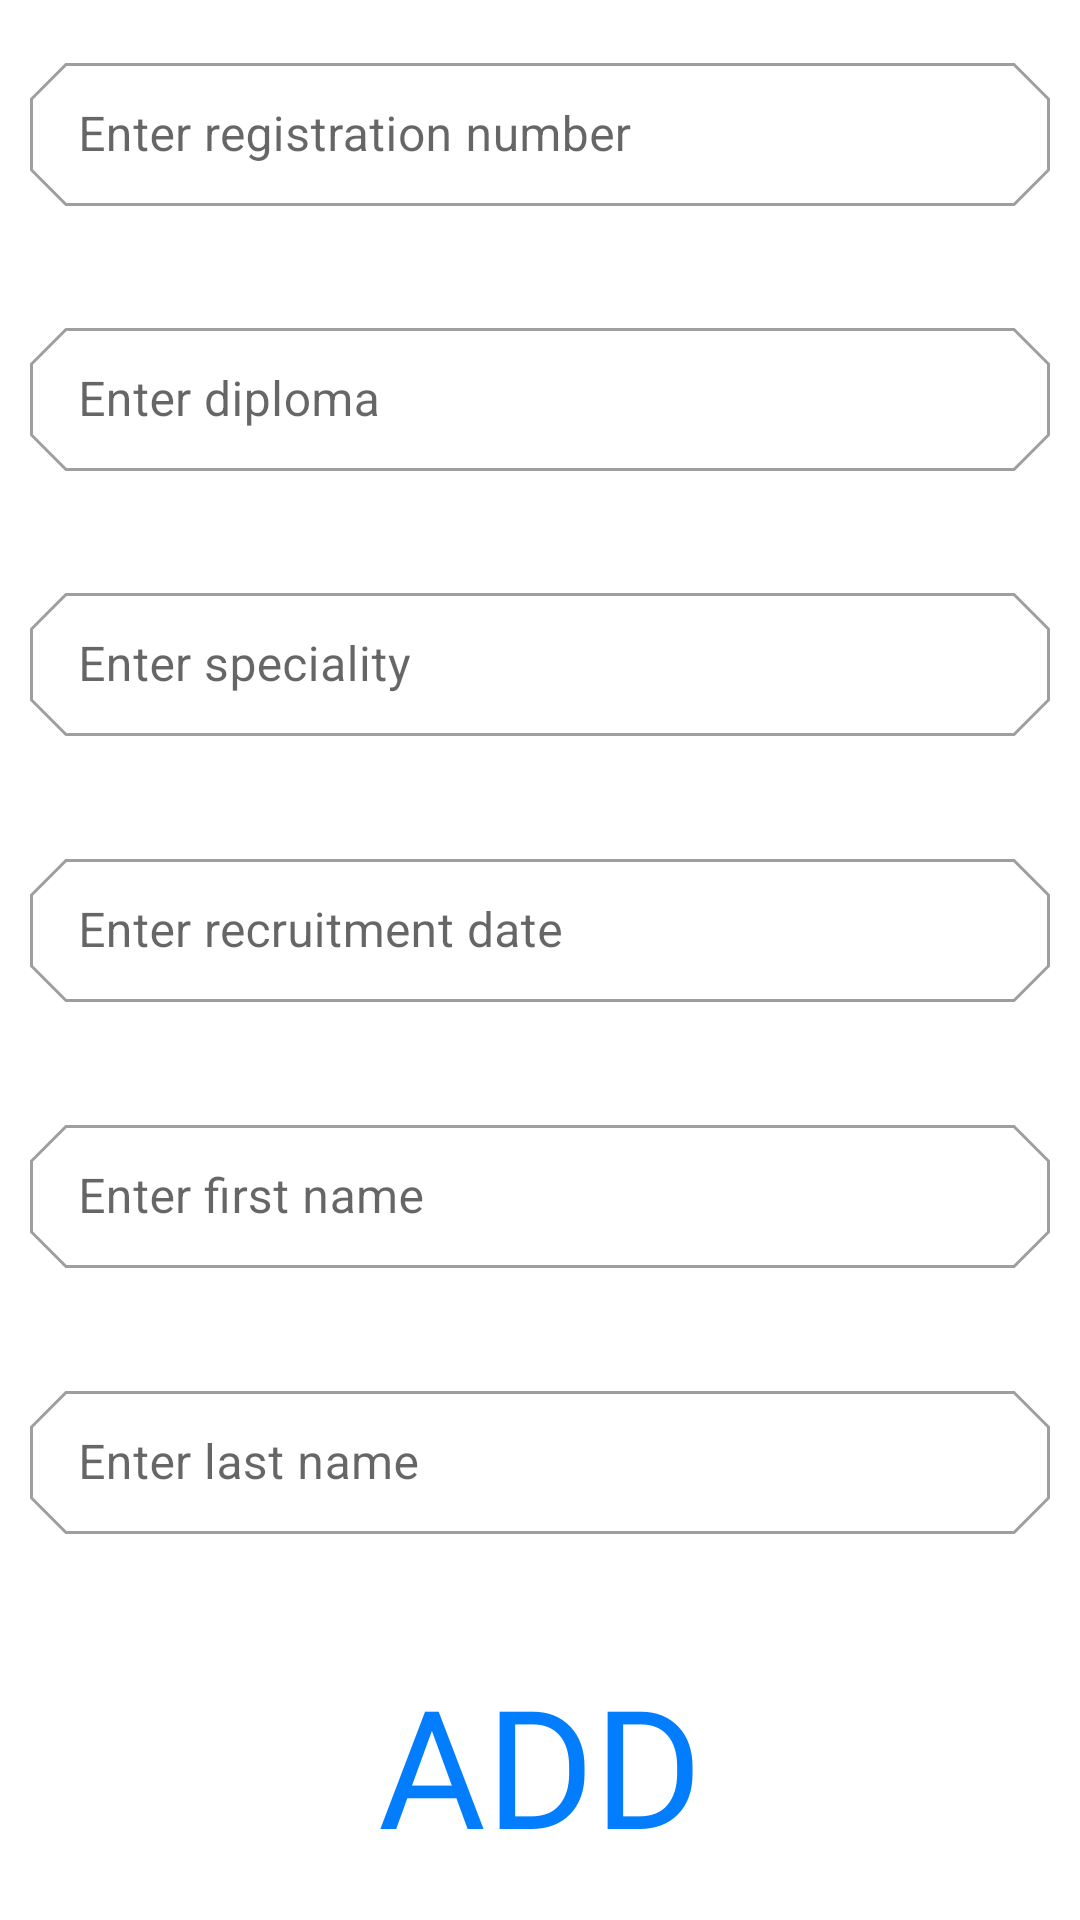

This screen was rendered from an Android layout file. Write that file and the resources it references.
<!-- AndroidManifest.xml: application theme Theme.SystemManagmentApp -->
<!-- res/layout/fragment_addformerfragment.xml -->
<?xml version="1.0" encoding="utf-8"?>
<FrameLayout xmlns:android="http://schemas.android.com/apk/res/android"
    xmlns:tools="http://schemas.android.com/tools"
    xmlns:app="http://schemas.android.com/apk/res-auto"
    android:layout_width="match_parent"
    android:layout_height="match_parent"
    tools:context=".director.addformerfragment">

    
    <LinearLayout
        android:layout_width="match_parent"
        android:layout_height="match_parent"
        android:weightSum="7"
        android:padding="10dp"
        android:orientation="vertical">
        <LinearLayout
            android:layout_width="match_parent"
            android:layout_weight="1"
            android:weightSum="3"
            android:gravity="center"
            android:layout_height="0dp">
            <com.google.android.material.textfield.TextInputLayout
                style="@style/Widget.MaterialComponents.TextInputLayout.OutlinedBox.Dense"
                android:layout_width="match_parent"
                android:layout_height="wrap_content"
                android:layout_marginBottom="12dp"
                app:shapeAppearance="@style/Cut"
                android:hint="Enter registration number">
                <com.google.android.material.textfield.TextInputEditText
                    android:layout_width="match_parent"
                    android:id="@+id/formerregistrationnumber"
                    android:layout_height="wrap_content" />

            </com.google.android.material.textfield.TextInputLayout>
        </LinearLayout>
        <LinearLayout
            android:layout_width="match_parent"
            android:layout_weight="1"
            android:gravity="center"
            android:weightSum="3"
            android:layout_height="0dp">
            <com.google.android.material.textfield.TextInputLayout
                style="@style/Widget.MaterialComponents.TextInputLayout.OutlinedBox.Dense"
                android:layout_width="match_parent"
                android:layout_height="wrap_content"
                android:layout_marginBottom="12dp"
                app:shapeAppearance="@style/Cut"
                android:hint="Enter diploma">
                <com.google.android.material.textfield.TextInputEditText
                    android:layout_width="match_parent"
                    android:id="@+id/formerdiploma"
                    android:layout_height="wrap_content" />
            </com.google.android.material.textfield.TextInputLayout>
        </LinearLayout>
        <LinearLayout
            android:layout_width="match_parent"
            android:layout_weight="1"
            android:gravity="center"
            android:weightSum="3"
            android:layout_height="0dp">
            <com.google.android.material.textfield.TextInputLayout
                style="@style/Widget.MaterialComponents.TextInputLayout.OutlinedBox.Dense"
                android:layout_width="match_parent"
                android:layout_height="wrap_content"
                android:layout_marginBottom="12dp"
                app:shapeAppearance="@style/Cut"
                android:hint="Enter speciality">
                <com.google.android.material.textfield.TextInputEditText
                    android:layout_width="match_parent"
                    android:id="@+id/formerspeciality"
                    android:layout_height="wrap_content" />
            </com.google.android.material.textfield.TextInputLayout>
        </LinearLayout>
        <LinearLayout
            android:layout_width="match_parent"
            android:layout_weight="1"
            android:gravity="center"
            android:weightSum="3"
            android:layout_height="0dp">
            <com.google.android.material.textfield.TextInputLayout
                style="@style/Widget.MaterialComponents.TextInputLayout.OutlinedBox.Dense"
                android:layout_width="match_parent"
                android:layout_height="wrap_content"
                android:layout_marginBottom="12dp"
                app:shapeAppearance="@style/Cut"
                android:hint="Enter recruitment date">
                <com.google.android.material.textfield.TextInputEditText
                    android:layout_width="match_parent"
                    android:id="@+id/formerrecruitmentdate"
                    android:layout_height="wrap_content" />
            </com.google.android.material.textfield.TextInputLayout>
        </LinearLayout>
        <LinearLayout
            android:layout_width="match_parent"
            android:layout_weight="1"
            android:gravity="center"
            android:weightSum="3"
            android:layout_height="0dp">
            <com.google.android.material.textfield.TextInputLayout
                style="@style/Widget.MaterialComponents.TextInputLayout.OutlinedBox.Dense"
                android:layout_width="match_parent"
                android:layout_height="wrap_content"
                android:layout_marginBottom="12dp"
                app:shapeAppearance="@style/Cut"
                android:hint="Enter first name">
                <com.google.android.material.textfield.TextInputEditText
                    android:layout_width="match_parent"
                    android:id="@+id/formerfirstname"
                    android:layout_height="wrap_content" />
            </com.google.android.material.textfield.TextInputLayout>
        </LinearLayout>
        <LinearLayout
            android:layout_width="match_parent"
            android:layout_weight="1"
            android:gravity="center"
            android:weightSum="3"
            android:layout_height="0dp">
            <com.google.android.material.textfield.TextInputLayout
                style="@style/Widget.MaterialComponents.TextInputLayout.OutlinedBox.Dense"
                android:layout_width="match_parent"
                android:layout_height="wrap_content"
                android:layout_marginBottom="12dp"
                app:shapeAppearance="@style/Cut"
                android:hint="Enter last name">
                <com.google.android.material.textfield.TextInputEditText
                    android:layout_width="match_parent"
                    android:id="@+id/formerlastname"
                    android:layout_height="wrap_content" />
            </com.google.android.material.textfield.TextInputLayout>
        </LinearLayout>
        <LinearLayout
            android:layout_width="match_parent"
            android:layout_weight="1"
            android:gravity="center"
            android:weightSum="3"
            android:layout_height="0dp">
            <Button
                android:layout_width="wrap_content"
                android:layout_height="wrap_content"
                android:text="ADD"
                android:id="@+id/addformerbutton"
                android:fontFamily="@font/myfont1"
                android:textSize="55sp"
                android:textColor="#027dfd"
                style="@style/Widget.AppCompat.Button.Borderless"
                />
        </LinearLayout>
    </LinearLayout>

</FrameLayout>
<!-- resources referenced by this layout -->
<resources>
  <style name="Cut" parent="ShapeAppearance.MaterialComponents.MediumComponent">
          <item name="cornerFamily">cut</item>
          <item name="cornerSize">12dp</item>
      </style>
  <style name="Theme.SystemManagmentApp" parent="Theme.MaterialComponents.DayNight.NoActionBar">
          
          <item name="colorPrimary">@color/textblue</item>
          <item name="colorPrimaryVariant">@color/purple_700</item>
          <item name="colorOnPrimary">@color/white</item>
          
          <item name="colorSecondary">@color/teal_200</item>
          <item name="colorSecondaryVariant">@color/teal_700</item>
          <item name="colorOnSecondary">@color/black</item>
          
          <item name="android:statusBarColor">?attr/colorPrimaryVariant</item>
          
      </style>
  <color name="textblue">#027dfd</color>
  <color name="purple_700">#FF3700B3</color>
  <color name="white">#FFFFFFFF</color>
  <color name="teal_200">#FF03DAC5</color>
  <color name="teal_700">#FF018786</color>
  <color name="black">#FF000000</color>
</resources>
